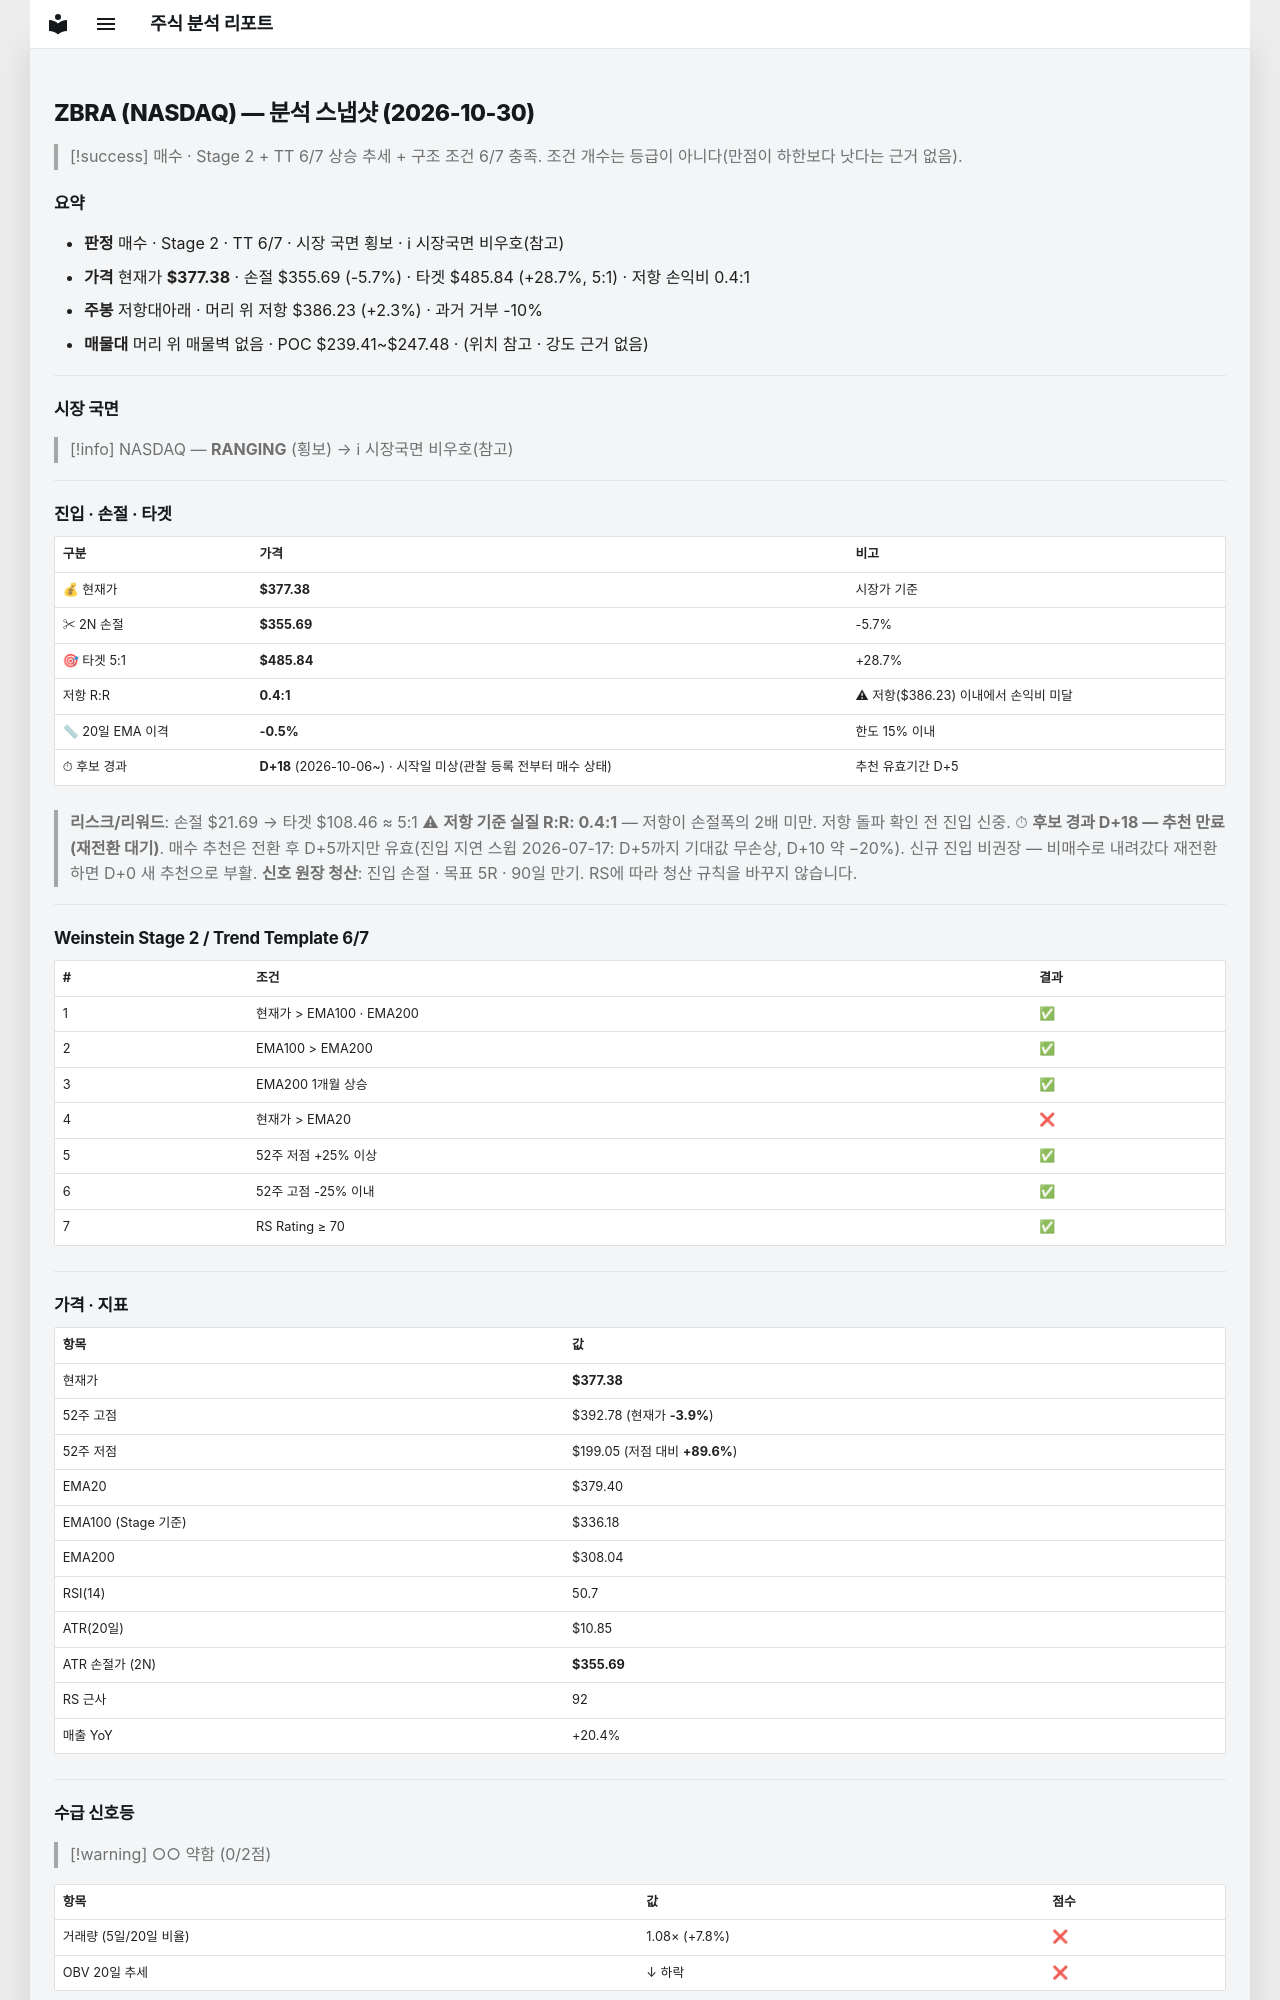

repository: soloandco/stock-reports · page: snapshots/ZBRA-2026-10-30/index.html · generator: mkdocs

---
type: analysis-snapshot
title: ZBRA 분석 스냅샷
ticker: ZBRA
market: NASDAQ
created: 2026-10-30
updated: 2026-10-30
bar-date: 2026-10-29
verdict: 매수관찰
real-rr: 0.41
sma50-gap-pct: -0.5
candidate-days: 18
candidate-since: 2026-10-06
candidate-start-unknown: true
weekly-position: 저항대아래
weekly-overhead-price: 386.23
weekly-overhead-pct: 2.3
stage: 2
trend-template-score: 6
tt-max: 7
ma-set: ema-20-100-200
price: 377.3800048828125
stop-price: 355.68879534507755
market-regime: RANGING
supply-demand-score: 0/2
supply-demand-label: 약함
status: tracking
tags:
  - stock-agent
  - watchlist
  - ZBRA
  - analysis
related:
  - "[[analysis-template]]"
---

# ZBRA (NASDAQ) — 분석 스냅샷 (2026-10-30)

> [!success] 매수 · Stage 2 + TT 6/7
> 상승 추세 + 구조 조건 6/7 충족. 조건 개수는 등급이 아니다(만점이 하한보다 낫다는 근거 없음).

## 요약

- **판정** 매수 · Stage 2 · TT 6/7 · 시장 국면 횡보 · ℹ 시장국면 비우호(참고)
- **가격** 현재가 **$377.38** · 손절 $355.69 (-5.7%) · 타겟 $485.84 (+28.7%, 5:1) · 저항 손익비 0.4:1
- **주봉** 저항대아래 · 머리 위 저항 $386.23 (+2.3%) · 과거 거부 -10%
- **매물대** 머리 위 매물벽 없음 · POC $239.41~$247.48 · (위치 참고 · 강도 근거 없음)

---

## 시장 국면

> [!info] NASDAQ — **RANGING** (횡보) → ℹ 시장국면 비우호(참고)

---

## 진입 · 손절 · 타겟

| 구분 | 가격 | 비고 |
|------|------|------|
| 💰 현재가 | **$377.38** | 시장가 기준 |
| ✂ 2N 손절 | **$355.69** | -5.7% |
| 🎯 타겟 5:1 | **$485.84** | +28.7% |
| 저항 R:R | **0.4:1** | ⚠ 저항($386.23) 이내에서 손익비 미달 |
| 📏 20일 EMA 이격 | **-0.5%** | 한도 15% 이내 |
| ⏱ 후보 경과 | **D+18** (2026-10-06~) · 시작일 미상(관찰 등록 전부터 매수 상태) | 추천 유효기간 D+5 |

> **리스크/리워드**: 손절 $21.69 → 타겟 $108.46 ≈ 5:1
> ⚠ **저항 기준 실질 R:R: 0.4:1** — 저항이 손절폭의 2배 미만. 저항 돌파 확인 전 진입 신중.
> ⏱ **후보 경과 D+18 — 추천 만료(재전환 대기)**. 매수 추천은 전환 후 D+5까지만 유효(진입 지연 스윕 2026-07-17: D+5까지 기대값 무손상, D+10 약 −20%). 신규 진입 비권장 — 비매수로 내려갔다 재전환하면 D+0 새 추천으로 부활.
> **신호 원장 청산**: 진입 손절 · 목표 5R · 90일 만기. RS에 따라 청산 규칙을 바꾸지 않습니다.

---

## Weinstein Stage 2 / Trend Template 6/7

| # | 조건 | 결과 |
|---|------|------|
| 1 | 현재가 > EMA100 · EMA200 | ✅ |
| 2 | EMA100 > EMA200 | ✅ |
| 3 | EMA200 1개월 상승 | ✅ |
| 4 | 현재가 > EMA20 | ❌ |
| 5 | 52주 저점 +25% 이상 | ✅ |
| 6 | 52주 고점 -25% 이내 | ✅ |
| 7 | RS Rating ≥ 70 | ✅ |

---

## 가격 · 지표

| 항목 | 값 |
|------|---|
| 현재가 | **$377.38** |
| 52주 고점 | $392.78 (현재가 **-3.9%**) |
| 52주 저점 | $199.05 (저점 대비 **+89.6%**) |
| EMA20 | $379.40 |
| EMA100 (Stage 기준) | $336.18 |
| EMA200 | $308.04 |
| RSI(14) | 50.7 |
| ATR(20일) | $10.85 |
| ATR 손절가 (2N) | **$355.69** |
| RS 근사 | 92 |
| 매출 YoY | +20.4% |

---
## 수급 신호등

> [!warning] ○○ 약함 (0/2점)

| 항목 | 값 | 점수 |
|------|------|------|
| 거래량 (5일/20일 비율) | 1.08× (+7.8%) | ❌ |
| OBV 20일 추세 | ↓ 하락 | ❌ |

> **판독법**: 거래량이 20일 평균보다 20% 이상 많고 OBV(온밸런스볼륨)가 상승 중이면 매집 수급이 강한 것으로 판단합니다.

---
